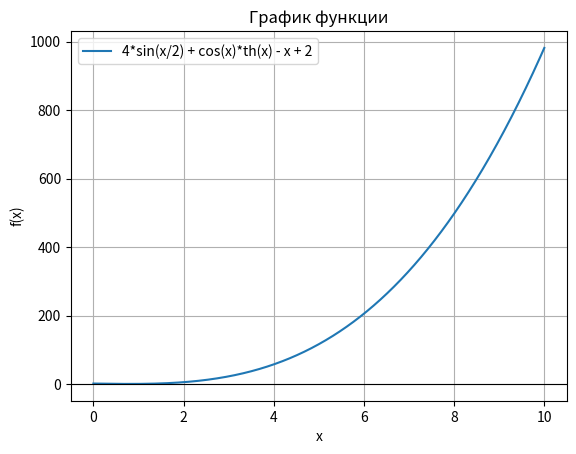

The matplotlib source for this figure:
import numpy as np
import matplotlib.pyplot as plt

def f(x):
    return x**3-2*x+2

def df(x):
    return 3*x**2-2

def bisection(f, x0, x1, delta, max_iters=1000):
    if f(x0) * f(x1) >= 0:
        raise ValueError("Функция должна менять знак на концах интервала")

    iterations = 0
    while abs(x1 - x0) > delta:
        x2 = (x0 + x1) / 2
        if f(x2) == 0 or abs(x1 - x0) < delta:
            break
        elif f(x0) * f(x2) < 0:
            x1 = x2
        else:
            x0 = x2
        
        iterations += 1
        if iterations > max_iters:
            raise RuntimeError("Превышено максимальное количество итераций")

    return x2, iterations, abs(f(x2))

def newton(function, diff_function, x0, max_iterations=100, min=1/(10**6)):
    x = x0
    iterations = []
    for i in range(max_iterations):
        fx = function(x)
        dfx = diff_function(x)
        if abs(dfx) < min:
            print("Производная близка к нулю. Метод не может продолжаться.")
            return None, iterations
        x_new = x - fx / dfx
        iterations.append((x, x_new))
        if abs(x_new - x) < min:
            print(f"Найден корень: {x_new} за {i+1} итераций.")
            return x_new, iterations
        x = x_new
    print(f"Метод не сошелся за {max_iterations} итераций. Последнее приближение: {x}")
    return None, iterations

a, b = 0, 10
x0_newton = 0
delta_values = [10**(-3), 10**(-6), 10**(-9)]
c=4.79277761106522851037625755855006058199844786980422
for delta in delta_values:
    try:
        point_d, iterations_d, error_d = bisection(f, a, b, delta)
        print(f"Метод дихотомии (Δ={delta}): x={point_d:.10f}, невязка={error_d:.2e}, итераций={iterations_d}")
    except Exception as e:
        print(f"Метод дихотомии (Δ={delta}): Ошибка - {e}")

    try:
        point_n, iterations_n, error_n = newton(f, df, x0_newton, c, delta)
        print(f"Метод Ньютона (Δ={delta}): x={point_n:.10f}, невязка={error_n:.2e}, итераций={iterations_n}")
    except Exception as e:
        print(f"Метод Ньютона (Δ={delta}): Ошибка - {e}")

    print()


x_vals = np.linspace(0, 10, 1000)
y_vals = f(x_vals)

plt.plot(x_vals, y_vals, label="4*sin(x/2) + cos(x)*th(x) - x + 2")
plt.axhline(0, color='black', linewidth=0.8)
plt.xlabel("x")
plt.ylabel("f(x)")
plt.legend()
plt.title("График функции")
plt.grid()
plt.show()
